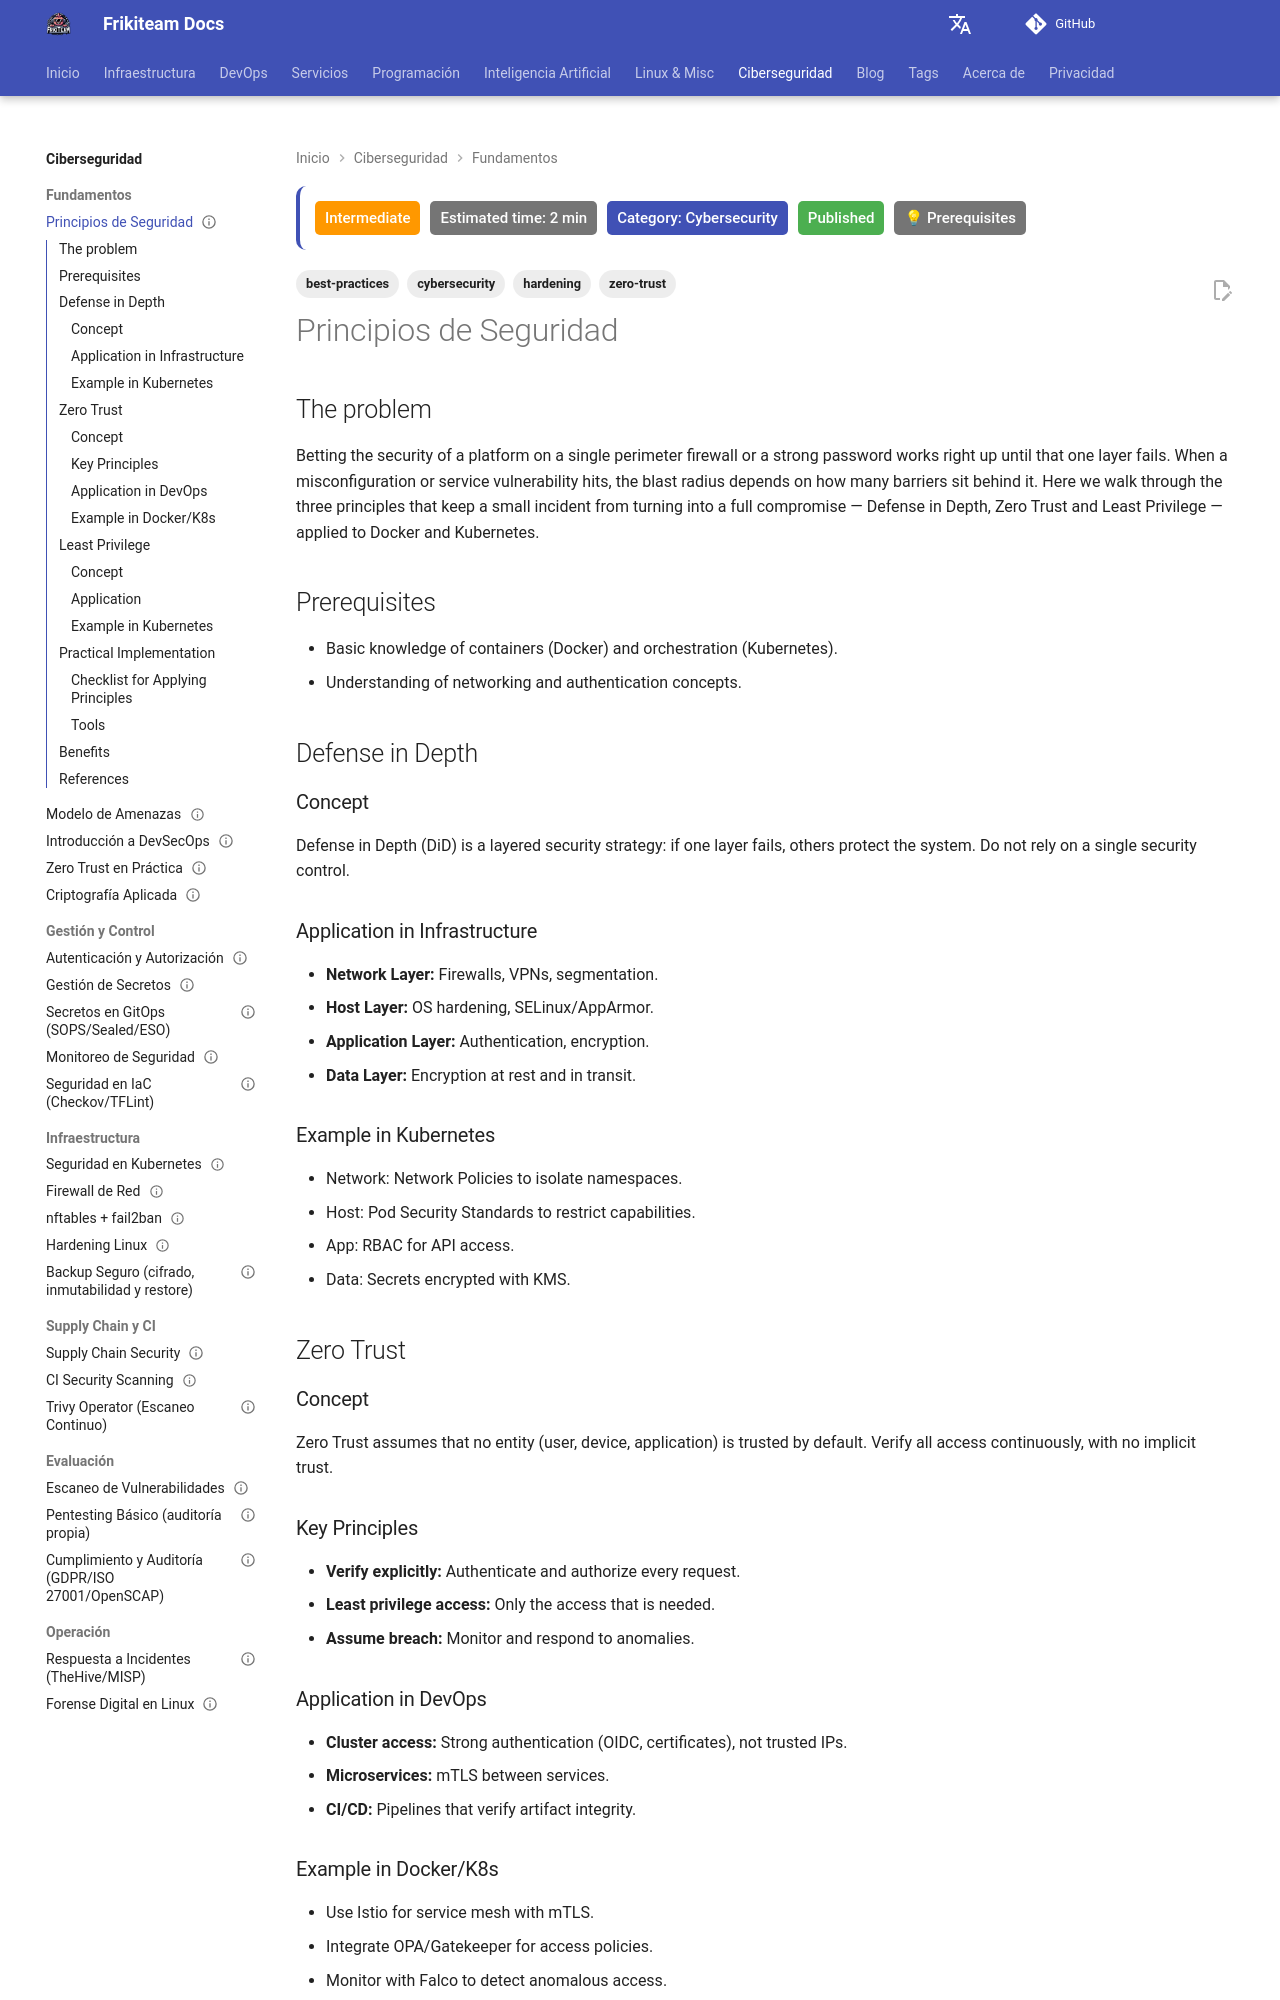

repository: rasty94/Frikiteam-docs · page: en/doc/cybersecurity/principios_seguridad/index.html · generator: mkdocs

---
title: "Security Principles"
description: "Defense in Depth, Zero Trust and Least Privilege applied to real infrastructure, with concrete examples in Docker and Kubernetes."
tags: ['cybersecurity', 'best-practices', 'hardening', 'zero-trust']

updated: 2026-11-23
last_reviewed: 2026-11-23
difficulty: intermediate
category: Cybersecurity
status: published
estimated_time: 2 min
prerequisites:
  - "Basic DevOps knowledge"
  - "Intermediate Linux"
---

## The problem

Betting the security of a platform on a single perimeter firewall or a strong password works right up until that one layer fails. When a misconfiguration or service vulnerability hits, the blast radius depends on how many barriers sit behind it. Here we walk through the three principles that keep a small incident from turning into a full compromise — Defense in Depth, Zero Trust and Least Privilege — applied to Docker and Kubernetes.

## Prerequisites

- Basic knowledge of containers (Docker) and orchestration (Kubernetes).
- Understanding of networking and authentication concepts.

## Defense in Depth

### Concept

Defense in Depth (DiD) is a layered security strategy: if one layer fails, others protect the system. Do not rely on a single security control.

### Application in Infrastructure

- **Network Layer:** Firewalls, VPNs, segmentation.
- **Host Layer:** OS hardening, SELinux/AppArmor.
- **Application Layer:** Authentication, encryption.
- **Data Layer:** Encryption at rest and in transit.

### Example in Kubernetes

- Network: Network Policies to isolate namespaces.
- Host: Pod Security Standards to restrict capabilities.
- App: RBAC for API access.
- Data: Secrets encrypted with KMS.

## Zero Trust

### Concept

Zero Trust assumes that no entity (user, device, application) is trusted by default. Verify all access continuously, with no implicit trust.

### Key Principles

- **Verify explicitly:** Authenticate and authorize every request.
- **Least privilege access:** Only the access that is needed.
- **Assume breach:** Monitor and respond to anomalies.
